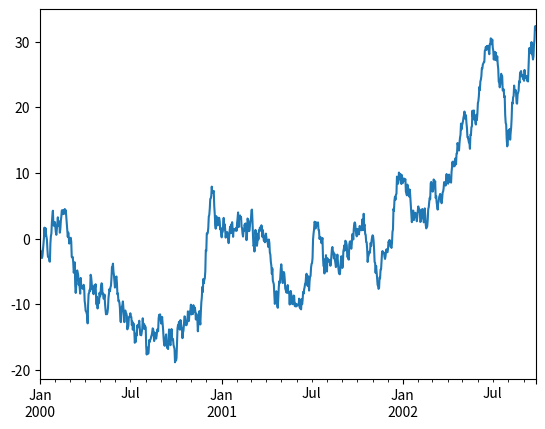
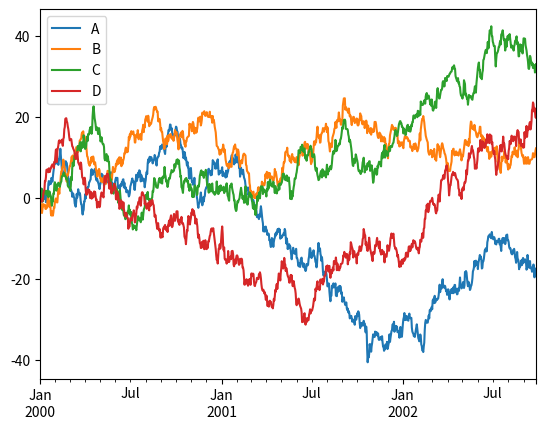

Reproduce these figures in Python, in order. (Note: this script raises an exception after producing the figures.)
import numpy as np
import pandas as pd
import matplotlib.pyplot as plt

ts = pd.Series(np.random.randn(1000), index=pd.date_range("1/1/2000", periods=1000))

ts = ts.cumsum()
ts.plot()

df = pd.DataFrame(np.random.randn(1000, 4), index=ts.index, columns=["A", "B", "C", "D"])

df = df.cumsum()
plt.figure()
df.plot()
plt.legend(loc='best')


#用pandas加载hdf5数据
store = pd.HDFStore("mnist_weights.h5")
print(store)